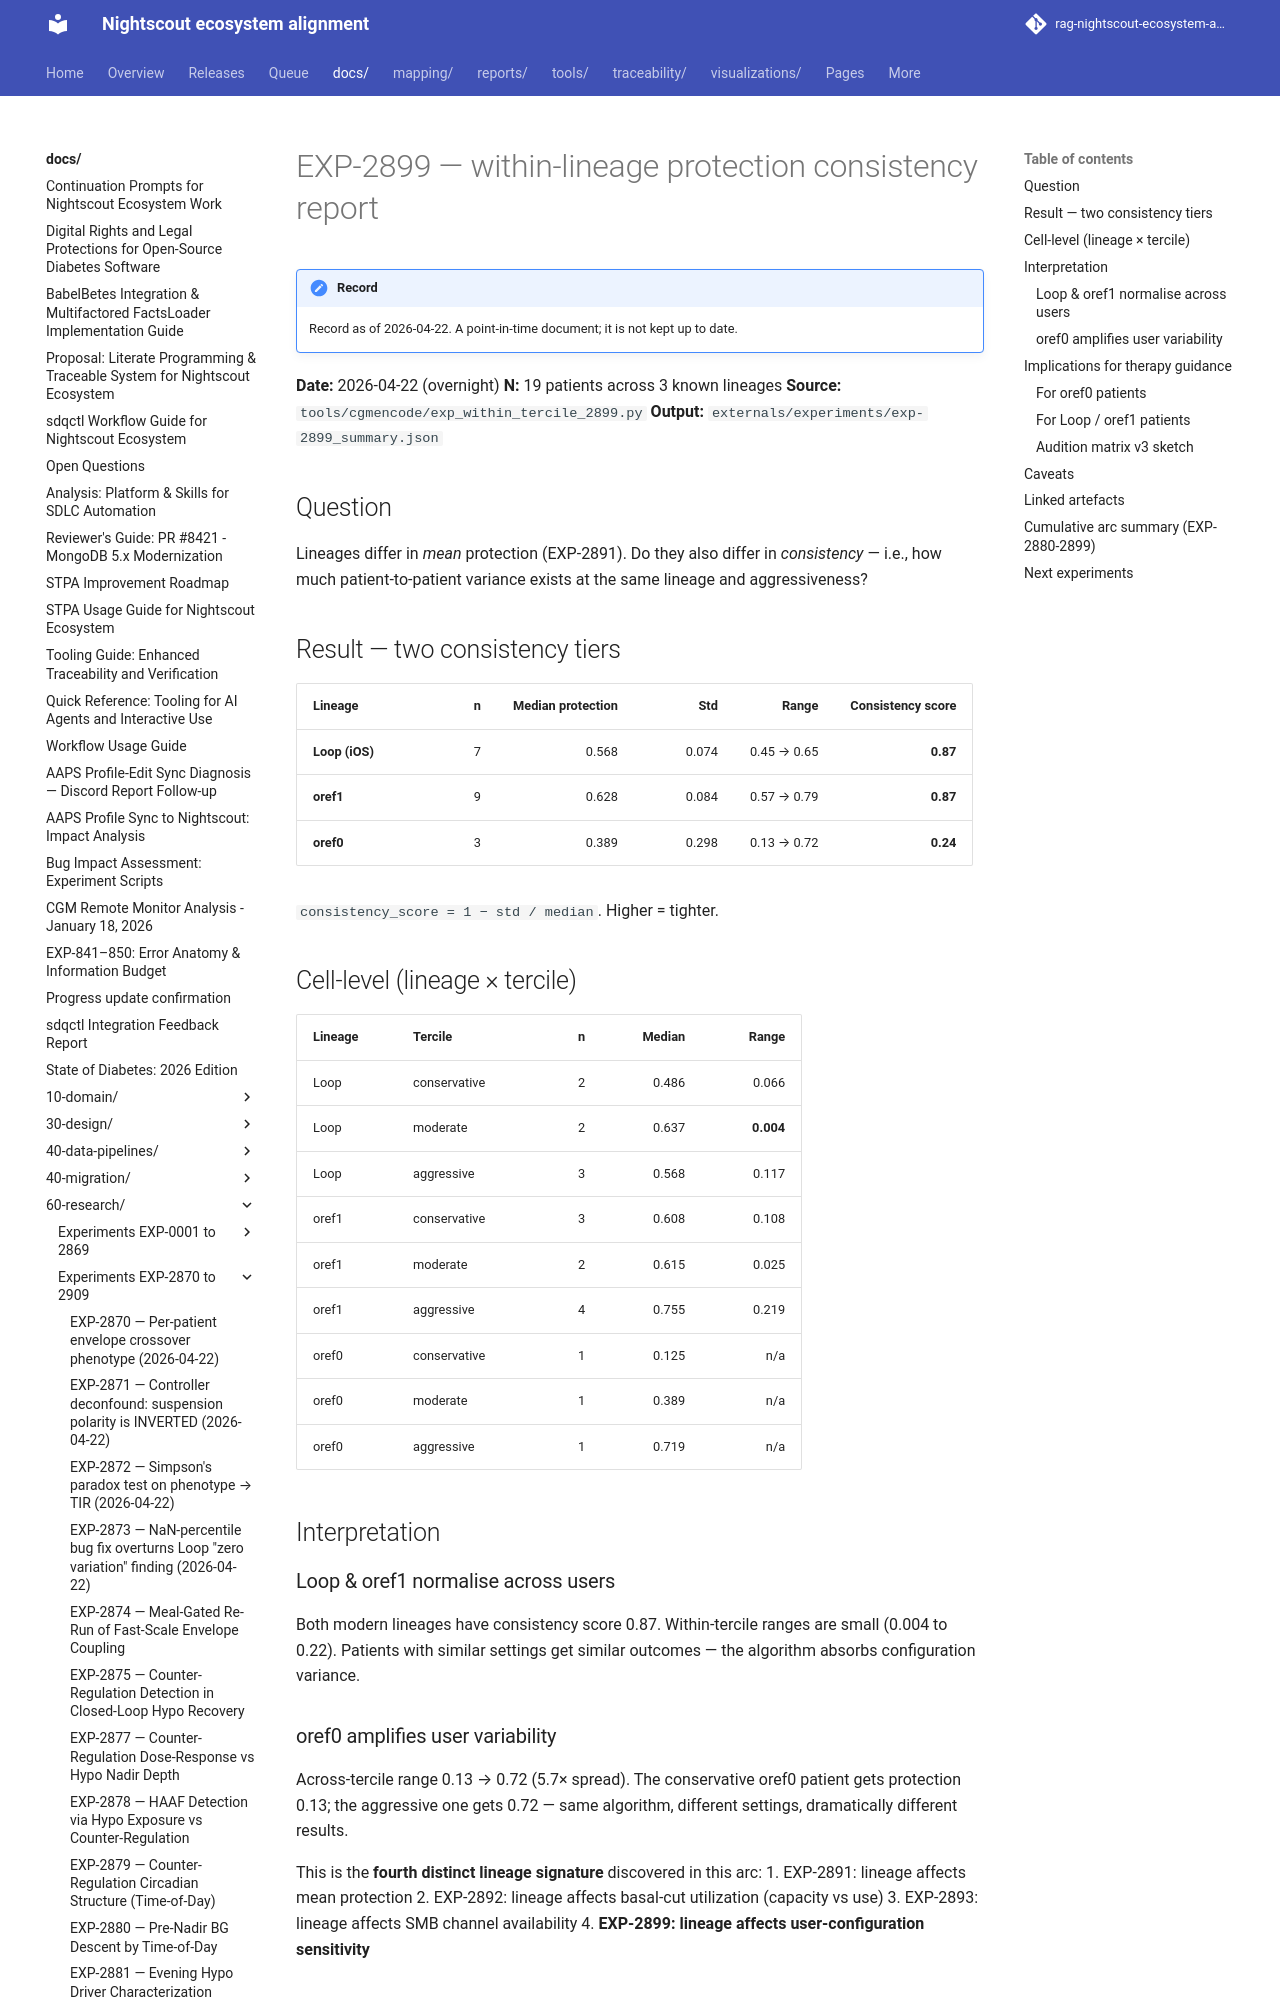

repository: bewest/rag-nightscout-ecosystem-alignment · page: docs/60-research/exp-2899-within-tercile-report-2026-04-22.html · generator: mkdocs

# EXP-2899 — within-lineage protection consistency report

**Date:** 2026-04-22 (overnight)
**N:** 19 patients across 3 known lineages
**Source:** `tools/cgmencode/exp_within_tercile_2899.py`
**Output:** `externals/experiments/exp-2899_summary.json`

## Question

Lineages differ in *mean* protection (EXP-2891). Do they also differ in
*consistency* — i.e., how much patient-to-patient variance exists at the
same lineage and aggressiveness?

## Result — two consistency tiers

| Lineage          | n | Median protection | Std   | Range       | Consistency score |
|------------------|--:|------------------:|------:|------------:|------------------:|
| **Loop (iOS)**   | 7 | 0.568             | 0.074 | 0.45 → 0.65 | **0.87**          |
| **oref1**        | 9 | 0.628             | 0.084 | 0.57 → 0.79 | **0.87**          |
| **oref0**        | 3 | 0.389             | 0.298 | 0.13 → 0.72 | **0.24**          |

`consistency_score = 1 − std / median`. Higher = tighter.

## Cell-level (lineage × tercile)

| Lineage          | Tercile      | n | Median | Range      |
|------------------|--------------|--:|-------:|-----------:|
| Loop             | conservative | 2 | 0.486  | 0.066      |
| Loop             | moderate     | 2 | 0.637  | **0.004**  |
| Loop             | aggressive   | 3 | 0.568  | 0.117      |
| oref1            | conservative | 3 | 0.608  | 0.108      |
| oref1            | moderate     | 2 | 0.615  | 0.025      |
| oref1            | aggressive   | 4 | 0.755  | 0.219      |
| oref0            | conservative | 1 | 0.125  | n/a        |
| oref0            | moderate     | 1 | 0.389  | n/a        |
| oref0            | aggressive   | 1 | 0.719  | n/a        |

## Interpretation

### Loop & oref1 normalise across users
Both modern lineages have consistency score 0.87. Within-tercile ranges
are small (0.004 to 0.22). Patients with similar settings get similar
outcomes — the algorithm absorbs configuration variance.

### oref0 amplifies user variability
Across-tercile range 0.13 → 0.72 (5.7× spread). The conservative oref0
patient gets protection 0.13; the aggressive one gets 0.72 — same
algorithm, different settings, dramatically different results.

This is the **fourth distinct lineage signature** discovered in this
arc:
1. EXP-2891: lineage affects mean protection
2. EXP-2892: lineage affects basal-cut utilization (capacity vs use)
3. EXP-2893: lineage affects SMB channel availability
4. **EXP-2899: lineage affects user-configuration sensitivity**
